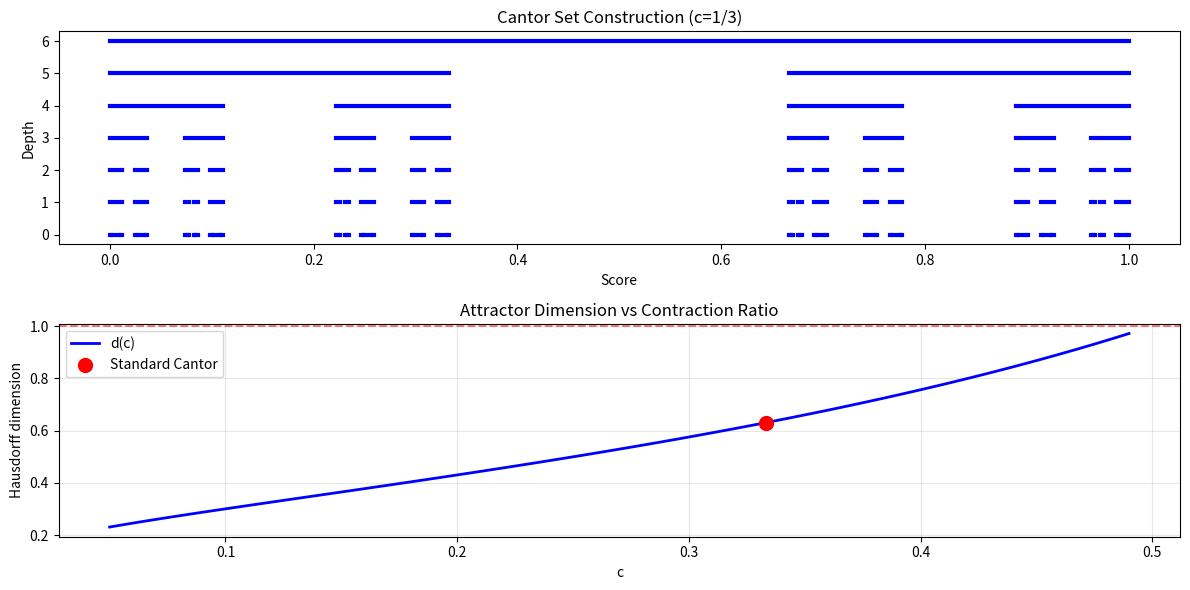

Reproduce this figure in Python.
import numpy as np
import matplotlib.pyplot as plt

fig, axes = plt.subplots(2, 1, figsize=(12, 6))
ax = axes[0]
c = 1/3
for depth in range(7):
    intervals = [(0.0, 1.0)]
    for _ in range(depth):
        new = []
        for a, b in intervals:
            new.append((c*a, c*b))
            new.append((c*a + (1-c), c*b + (1-c)))
        intervals = new
    y = 6 - depth
    for a, b in intervals:
        ax.plot([a, b], [y, y], 'b-', linewidth=3)
ax.set_title('Cantor Set Construction (c=1/3)')
ax.set_xlabel('Score')
ax.set_ylabel('Depth')

ax = axes[1]
c_vals = np.linspace(0.05, 0.49, 100)
dims = np.log(2) / np.log(1/c_vals)
ax.plot(c_vals, dims, 'b-', linewidth=2)
ax.scatter([1/3], [np.log(2)/np.log(3)], color='red', s=100, zorder=5)
ax.axhline(y=1, color='red', linestyle='--', alpha=0.5)
ax.set_title('Attractor Dimension vs Contraction Ratio')
ax.set_xlabel('c')
ax.set_ylabel('Hausdorff dimension')
ax.legend(['d(c)', 'Standard Cantor'])
ax.grid(True, alpha=0.3)
plt.tight_layout()
plt.savefig('cantor_attractor.png', dpi=150)
plt.close()
